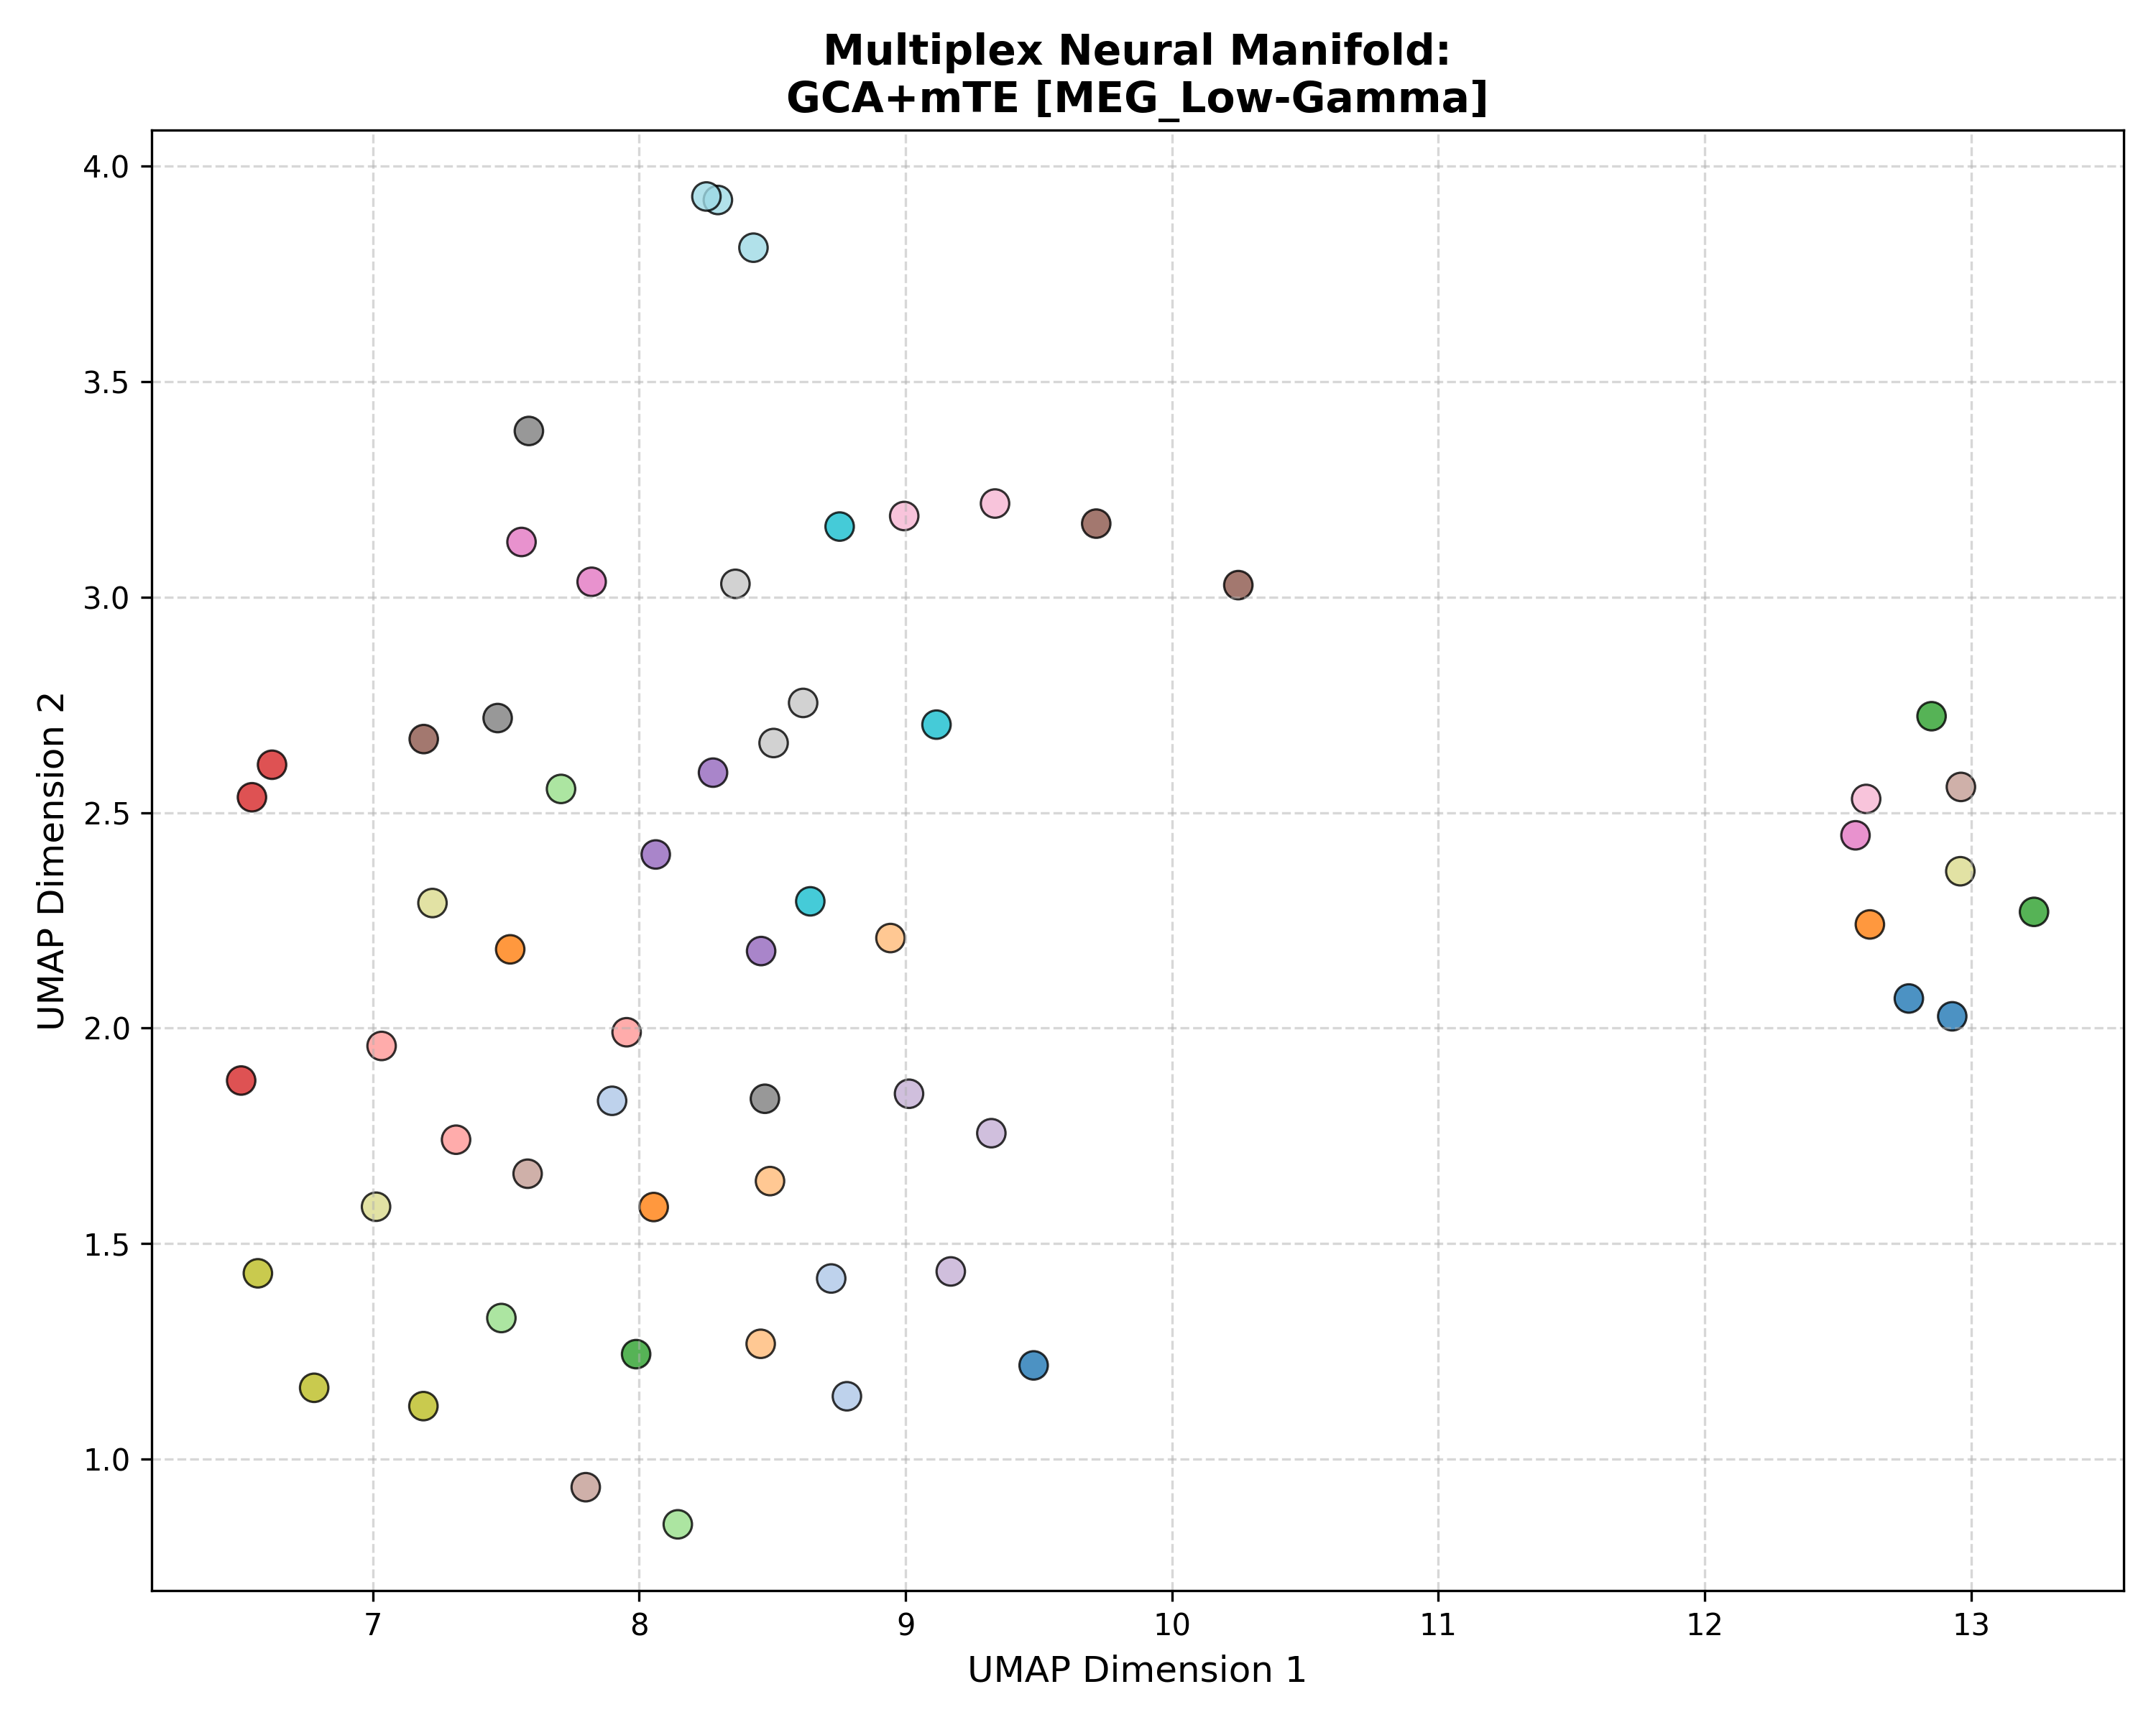

The data file committed next to this chart (first rows):
Subject_ID, UMAP_Dimension_1, UMAP_Dimension_2, Analysis_Group
100307, 9.481, 1.217, GCA+mTE [MEG_Low-Gamma]
100307, 12.77, 2.069, GCA+mTE [MEG_Low-Gamma]
100307, 12.93, 2.027, GCA+mTE [MEG_Low-Gamma]
102816, 7.898, 1.831, GCA+mTE [MEG_Low-Gamma]
102816, 8.721, 1.419, GCA+mTE [MEG_Low-Gamma]
102816, 8.78, 1.146, GCA+mTE [MEG_Low-Gamma]
106521, 7.516, 2.183, GCA+mTE [MEG_Low-Gamma]
106521, 8.054, 1.585, GCA+mTE [MEG_Low-Gamma]
106521, 12.62, 2.241, GCA+mTE [MEG_Low-Gamma]
108323, 8.456, 1.267, GCA+mTE [MEG_Low-Gamma]
108323, 8.491, 1.645, GCA+mTE [MEG_Low-Gamma]
108323, 8.943, 2.209, GCA+mTE [MEG_Low-Gamma]
109123, 12.85, 2.724, GCA+mTE [MEG_Low-Gamma]
109123, 13.24, 2.27, GCA+mTE [MEG_Low-Gamma]
109123, 7.988, 1.243, GCA+mTE [MEG_Low-Gamma]
111514, 7.483, 1.327, GCA+mTE [MEG_Low-Gamma]
111514, 8.145, 0.8483, GCA+mTE [MEG_Low-Gamma]
111514, 7.706, 2.555, GCA+mTE [MEG_Low-Gamma]
112920, 6.622, 2.611, GCA+mTE [MEG_Low-Gamma]
112920, 6.506, 1.878, GCA+mTE [MEG_Low-Gamma]
112920, 6.546, 2.536, GCA+mTE [MEG_Low-Gamma]
113922, 7.953, 1.99, GCA+mTE [MEG_Low-Gamma]
113922, 7.033, 1.959, GCA+mTE [MEG_Low-Gamma]
113922, 7.312, 1.741, GCA+mTE [MEG_Low-Gamma]
116726, 8.458, 2.179, GCA+mTE [MEG_Low-Gamma]
116726, 8.277, 2.593, GCA+mTE [MEG_Low-Gamma]
116726, 8.062, 2.403, GCA+mTE [MEG_Low-Gamma]
133019, 9.17, 1.435, GCA+mTE [MEG_Low-Gamma]
133019, 9.013, 1.848, GCA+mTE [MEG_Low-Gamma]
133019, 9.322, 1.756, GCA+mTE [MEG_Low-Gamma]
146129, 10.25, 3.028, GCA+mTE [MEG_Low-Gamma]
146129, 9.716, 3.171, GCA+mTE [MEG_Low-Gamma]
146129, 7.191, 2.671, GCA+mTE [MEG_Low-Gamma]
149741, 7.799, 0.9345, GCA+mTE [MEG_Low-Gamma]
149741, 12.96, 2.56, GCA+mTE [MEG_Low-Gamma]
149741, 7.581, 1.662, GCA+mTE [MEG_Low-Gamma]
156334, 7.821, 3.036, GCA+mTE [MEG_Low-Gamma]
156334, 7.558, 3.128, GCA+mTE [MEG_Low-Gamma]
156334, 12.57, 2.447, GCA+mTE [MEG_Low-Gamma]
158136, 8.995, 3.189, GCA+mTE [MEG_Low-Gamma]
158136, 12.61, 2.532, GCA+mTE [MEG_Low-Gamma]
158136, 9.336, 3.218, GCA+mTE [MEG_Low-Gamma]
162026, 7.469, 2.72, GCA+mTE [MEG_Low-Gamma]
162026, 8.472, 1.836, GCA+mTE [MEG_Low-Gamma]
162026, 7.586, 3.386, GCA+mTE [MEG_Low-Gamma]
162935, 8.504, 2.662, GCA+mTE [MEG_Low-Gamma]
162935, 8.615, 2.755, GCA+mTE [MEG_Low-Gamma]
162935, 8.361, 3.031, GCA+mTE [MEG_Low-Gamma]
164636, 7.19, 1.123, GCA+mTE [MEG_Low-Gamma]
164636, 6.568, 1.431, GCA+mTE [MEG_Low-Gamma]
164636, 6.78, 1.165, GCA+mTE [MEG_Low-Gamma]
166438, 12.96, 2.364, GCA+mTE [MEG_Low-Gamma]
166438, 7.224, 2.29, GCA+mTE [MEG_Low-Gamma]
166438, 7.012, 1.585, GCA+mTE [MEG_Low-Gamma]
169040, 8.752, 3.164, GCA+mTE [MEG_Low-Gamma]
169040, 8.642, 2.294, GCA+mTE [MEG_Low-Gamma]
169040, 9.116, 2.704, GCA+mTE [MEG_Low-Gamma]
172029, 8.295, 3.922, GCA+mTE [MEG_Low-Gamma]
172029, 8.252, 3.93, GCA+mTE [MEG_Low-Gamma]
172029, 8.429, 3.811, GCA+mTE [MEG_Low-Gamma]
